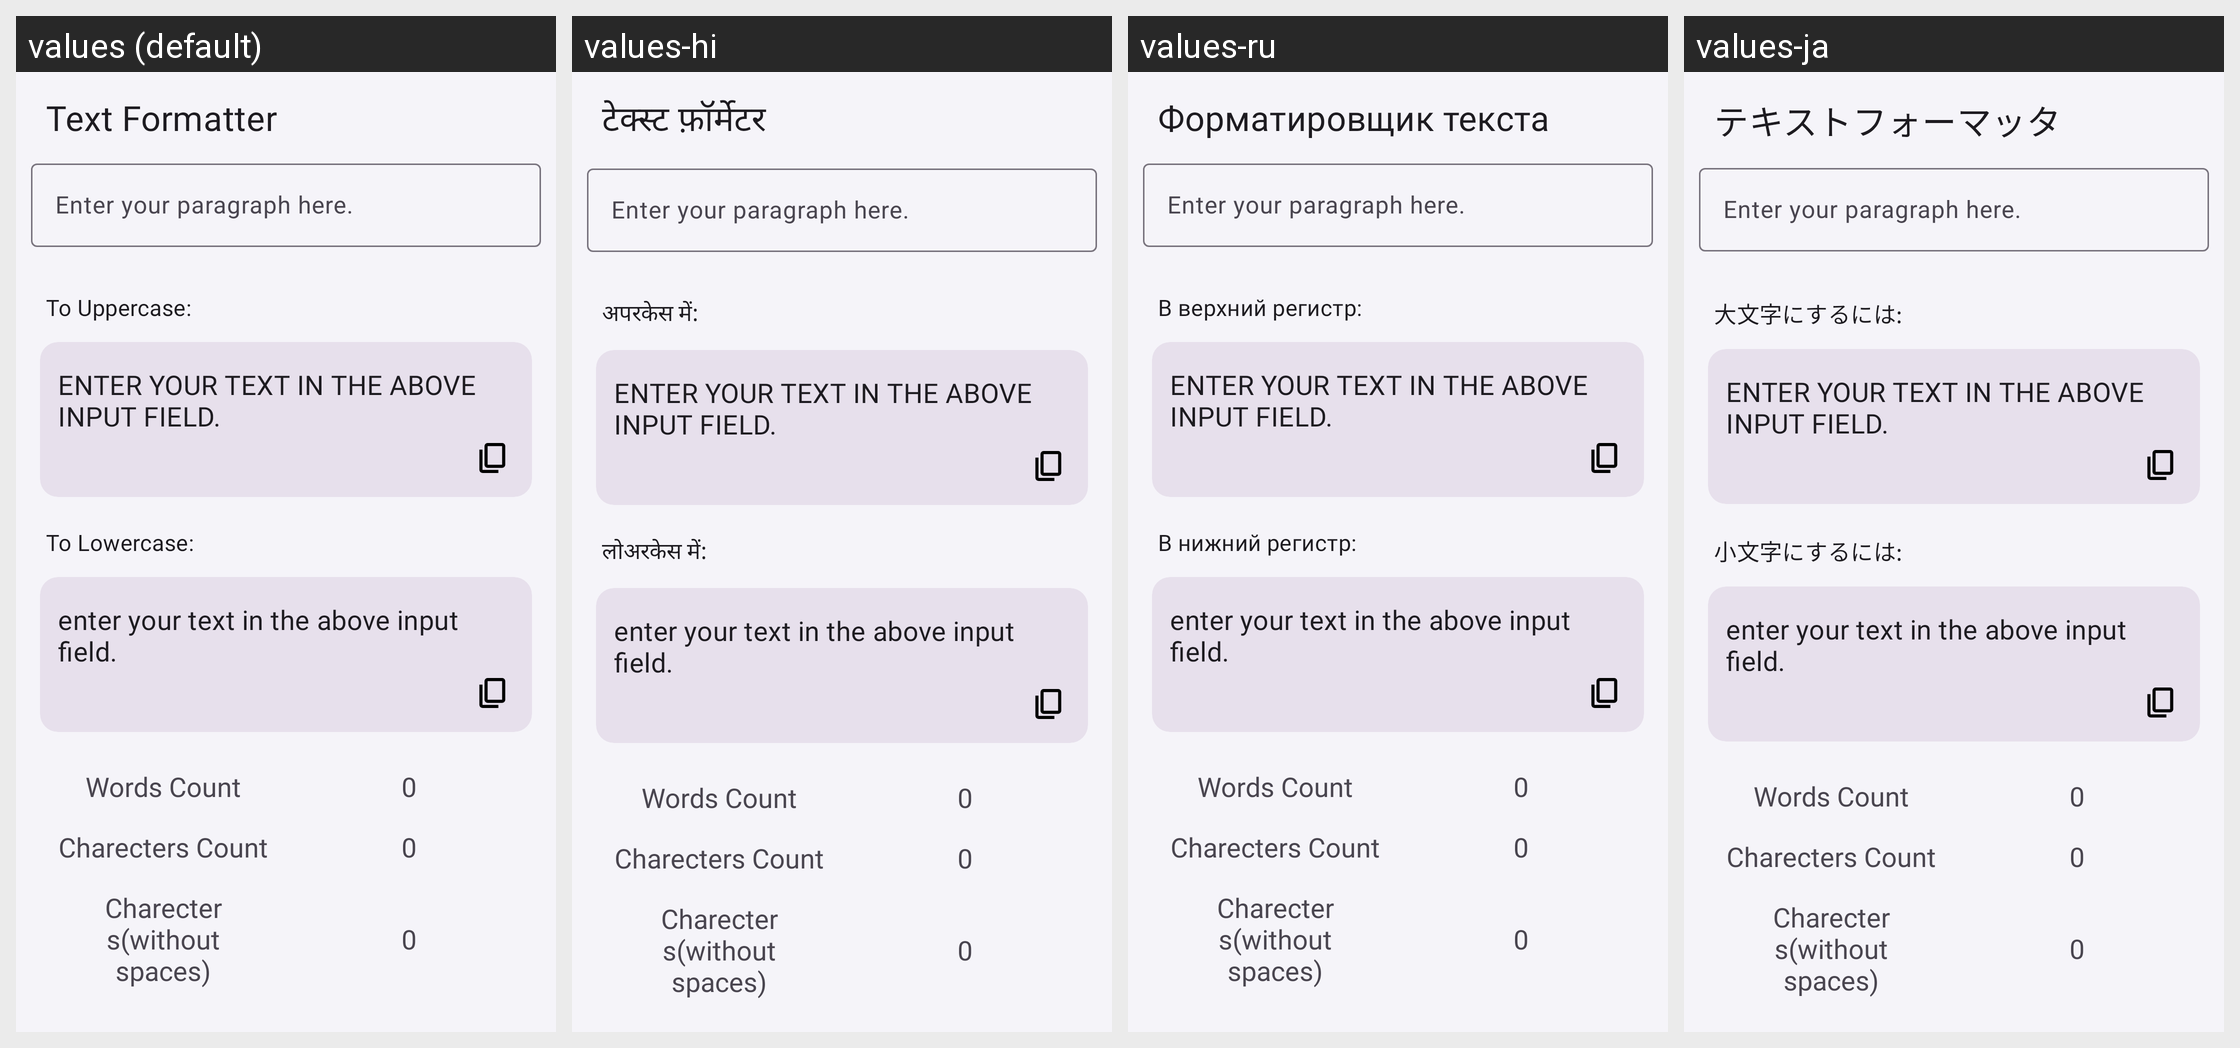

The Android screen above is rendered under several locales of the same app. Produce the string resources it draws, with the default and per-locale values.
Android screen res/layout/fragment_text_formatter.xml rendered under 4 locales, left to right: values (default), values-hi, values-ru, values-ja. Device: Nexus 5 (rendered at 1080×1920; each locale shown at half size, 540×960, under a caption strip naming it); theme Theme.HashtagGenerator.
Other locales in the repository, not shown: values-de, values-es, values-fr, values-in, values-it, values-ko, values-pt, values-zh.
Strings drawn on this screen, with the default value and each locale's value (text and hints the layout hard-codes, and strings that could not be matched under every locale, appear in the picture but are not listed):

textFormatter
  values: Text Formatter
  values-hi: टेक्स्ट फ़ॉर्मेटर
  values-ru: Форматировщик текста
  values-ja: テキストフォーマッタ

to_uppercase
  values: To Uppercase:
  values-hi: अपरकेस में:
  values-ru: В верхний регистр:
  values-ja: 大文字にするには:

to_lowercase
  values: To Lowercase:
  values-hi: लोअरकेस में:
  values-ru: В нижний регистр:
  values-ja: 小文字にするには:
